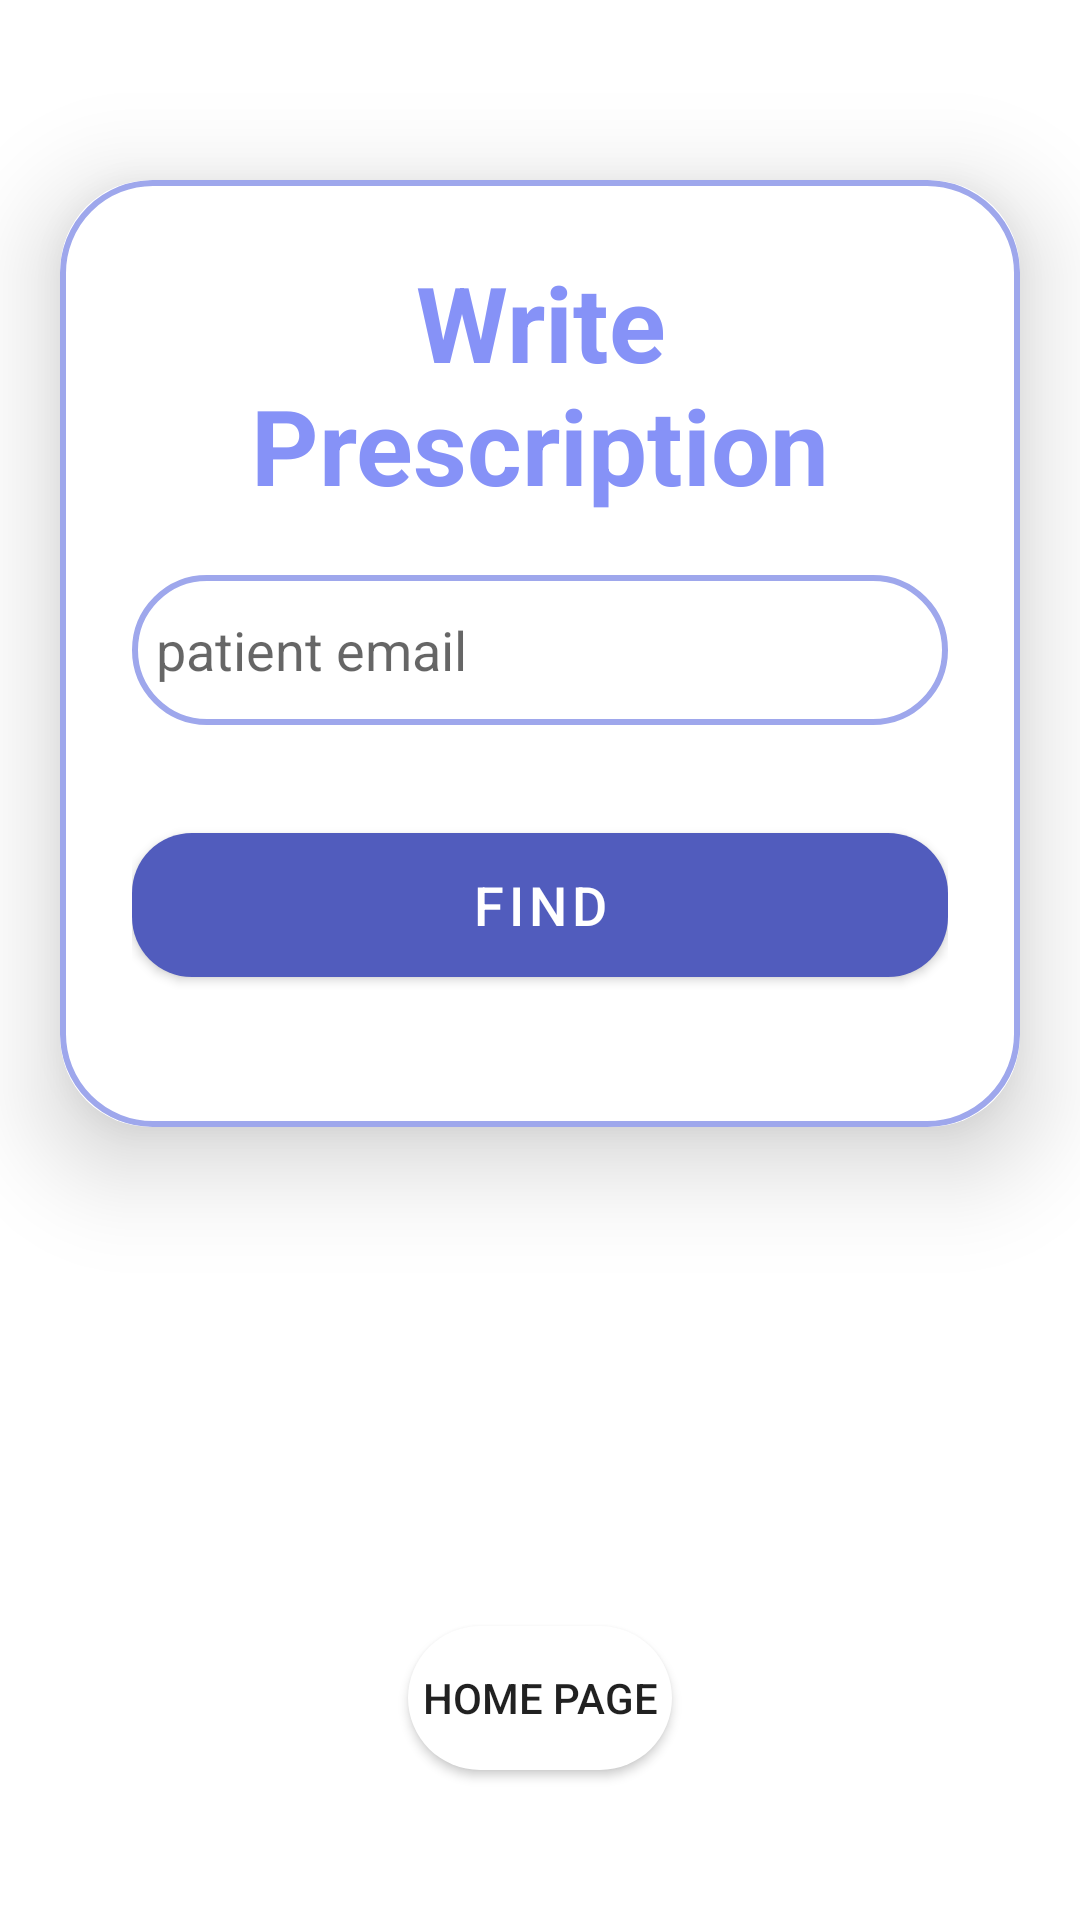

Reconstruct the res/layout file that produces this screen, plus the resources it refers to.
<!-- AndroidManifest.xml: application theme Theme.PatientTracking -->
<!-- res/layout/fragment_doctor_write_prescription.xml -->
<?xml version="1.0" encoding="utf-8"?>
<FrameLayout xmlns:android="http://schemas.android.com/apk/res/android"
    xmlns:tools="http://schemas.android.com/tools"
    android:layout_width="match_parent"
    android:layout_height="match_parent"
    xmlns:app="http://schemas.android.com/apk/res-auto"
    tools:context=".ui.DoctorWritePrescriptionFragment"
    android:background="@drawable/background">

    <androidx.cardview.widget.CardView
        android:layout_width="match_parent"
        android:layout_height="wrap_content"
        android:layout_marginTop="60dp"
        android:layout_marginLeft="20dp"
        android:layout_marginRight="20dp"
        app:cardCornerRadius="30dp"
        app:cardElevation="20dp">

        <LinearLayout
            android:layout_width="match_parent"
            android:layout_height="wrap_content"
            android:orientation="vertical"
            android:layout_gravity="center_horizontal"
            android:padding="24dp"
            android:background="@drawable/lavender_border">


            <TextView
                android:id="@+id/doctorWritePrescriptionTitle"
                android:layout_width="wrap_content"
                android:layout_height="wrap_content"
                android:textAlignment="center"
                android:text="Write Prescription"
                android:textColor="@color/lavender"
                android:textSize="35sp"
                android:textStyle="bold" />

            <EditText
                android:id="@+id/patientFindEmail"
                android:layout_width="match_parent"
                android:layout_height="50dp"
                android:background="@drawable/lavender_border"
                android:layout_marginTop="20dp"
                android:padding="8dp"
                android:hint="patient email"
                android:inputType="textEmailAddress"
                android:drawableLeft="@drawable/ic_baseline_email_24"
                android:drawablePadding="8dp"
                />
            <com.google.android.material.button.MaterialButton
                android:id="@+id/findPatientBtn"
                android:layout_width="match_parent"
                android:layout_height="60dp"
                android:text="Find"
                android:textSize="18sp"
                android:layout_marginTop="30dp"
                android:layout_marginBottom="20dp"
                app:cornerRadius = "20dp" />


            <androidx.cardview.widget.CardView
                android:id="@+id/findPatientDetailsTab"
                android:layout_width="match_parent"
                android:layout_height="match_parent"
                android:layout_margin="10dp"
                android:layout_gravity="center"
                app:cardCornerRadius="8dp"
                app:cardElevation="8dp"
                android:visibility="gone"
                >

                <LinearLayout
                    android:layout_width="wrap_content"
                    android:layout_height="wrap_content"
                    android:layout_marginVertical="6dp"
                    android:layout_marginStart="16dp"
                    android:orientation="vertical">

                    <LinearLayout
                        android:layout_width="wrap_content"
                        android:layout_height="wrap_content"
                        android:layout_gravity="center_vertical"
                        android:layout_marginLeft="20dp"
                        android:layout_marginTop="15dp"
                        android:orientation="horizontal">

                        <TextView

                            android:layout_width="wrap_content"
                            android:layout_height="wrap_content"
                            android:text="Name : "
                            android:textColor="@color/black"
                            android:textSize="20sp"
                            android:textStyle="bold" />

                        <TextView
                            android:id="@+id/findPatientName"
                            android:layout_width="wrap_content"
                            android:layout_height="27dp"
                            android:layout_marginStart="8dp"
                            android:text="Arya"
                            android:textColor="@color/black"
                            android:textSize="15sp" />

                    </LinearLayout>

                    <LinearLayout
                        android:layout_width="wrap_content"
                        android:layout_height="wrap_content"
                        android:layout_gravity="center_vertical"
                        android:layout_marginLeft="20dp"
                        android:layout_marginTop="10dp"
                        android:orientation="horizontal">

                        <TextView
                            android:layout_width="wrap_content"
                            android:layout_height="wrap_content"
                            android:text="Email : "
                            android:textColor="@color/black"
                            android:textSize="20sp"
                            android:textStyle="bold" />

                        <TextView
                            android:id="@+id/findPatientEmail"
                            android:layout_width="wrap_content"
                            android:layout_height="wrap_content"
                            android:layout_marginStart="8dp"
                            android:text="Stark"
                            android:textColor="@color/black"
                            android:textSize="15sp" />
                    </LinearLayout>
                </LinearLayout>

                <Button
                    android:id="@+id/dateButton"
                    android:layout_width="match_parent"
                    android:layout_height="wrap_content"
                    android:layout_marginLeft="30dp"
                    android:layout_marginTop="100dp"
                    android:layout_marginRight="30dp"
                    android:layout_marginBottom="10dp"
                    android:background="@drawable/round_btn"
                    android:text="Open profile"/>

            </androidx.cardview.widget.CardView>



        </LinearLayout>
    </androidx.cardview.widget.CardView>


    <Button
        android:id="@+id/doctorPrescriptionHomeBtn"
        android:layout_width="wrap_content"
        android:layout_height="wrap_content"
        android:layout_gravity="bottom|center_horizontal"
        android:layout_marginBottom="50dp"
        android:background="@drawable/round_btn"
        android:text="Home Page" />
</FrameLayout>
<!-- resources referenced by this layout -->
<resources>
  <color name="black">#FF000000</color>
  <color name="lavender">#8692f7</color>
  <!-- drawable lavender_border (drawable) -->
  <?xml version="1.0" encoding="utf-8"?>
  <shape xmlns:android="http://schemas.android.com/apk/res/android">
      android:shape="rectangle">
  
      <stroke
          android:width="2dp"
          android:color="#9EA7EC"/>
  
      <corners
          android:radius="30dp"/>
  </shape>
  <!-- drawable round_btn (drawable) -->
  <?xml version="1.0" encoding="utf-8"?>
  <shape xmlns:android="http://schemas.android.com/apk/res/android">
      <solid android:color="#fff"/>
      <corners
          android:topRightRadius="45dp"
          android:topLeftRadius="45dp"
          android:bottomLeftRadius="45dp"
          android:bottomRightRadius="45dp"
  
          />
  </shape>
  <style name="Theme.PatientTracking" parent="Theme.MaterialComponents.DayNight.NoActionBar">
          
          <item name="colorPrimary">#515CBD</item>
          <item name="colorPrimaryVariant">@color/lavender</item>
          <item name="colorOnPrimary">@color/white</item>
          
          <item name="colorSecondary">@color/teal_200</item>
          <item name="colorSecondaryVariant">@color/teal_700</item>
          <item name="colorOnSecondary">@color/black</item>
          
          <item name="android:statusBarColor" tools:targetApi="l">?attr/colorPrimaryVariant</item>
          
      </style>
  <color name="white">#ffff</color>
  <color name="teal_200">#FF03DAC5</color>
  <color name="teal_700">#FF018786</color>
</resources>
